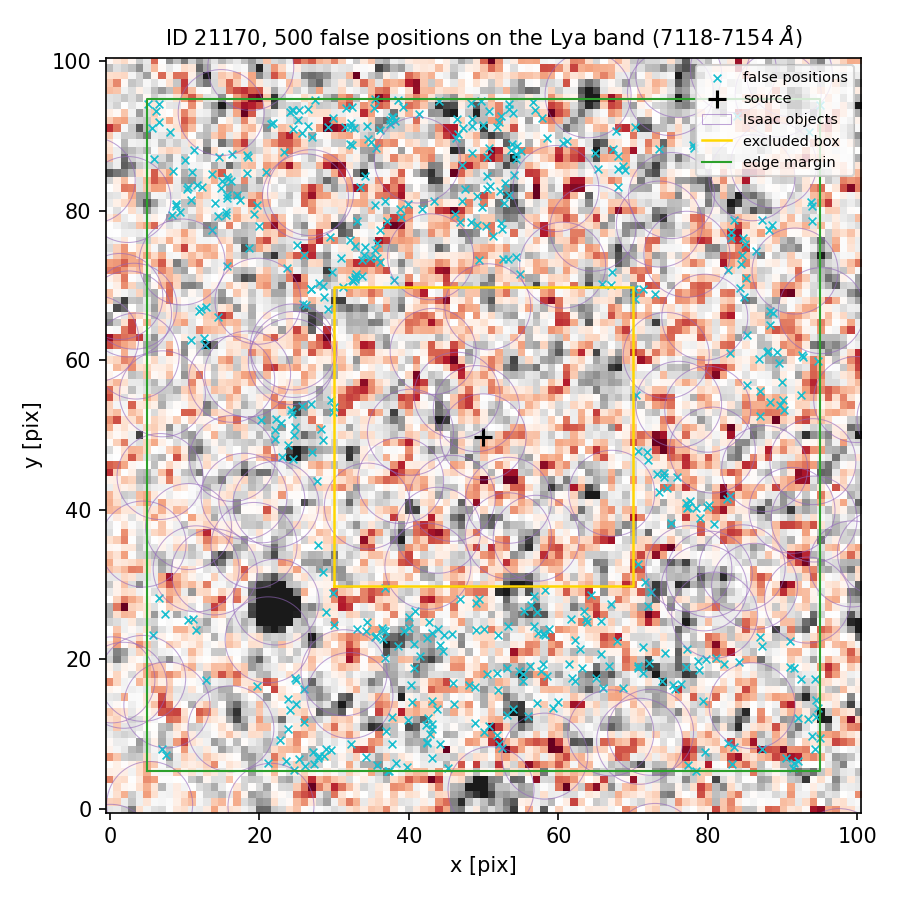

Data behind this chart, as committed beside it:
index, ra, dec, x_pix, y_pix, nearest_isaac_arcsec
0, 150.1, 2.264, 29.92, 53.72, 1.665
1, 150.1, 2.261, 94.4, 12.31, 1.724
2, 150.1, 2.266, 52.28, 92.64, 2.407
3, 150.1, 2.265, 18.47, 87.2, 1.387
4, 150.1, 2.264, 25.85, 67.57, 1.187
5, 150.1, 2.264, 89.46, 59.64, 1.807
6, 150.1, 2.262, 36.76, 29.48, 1.299
7, 150.1, 2.264, 88.06, 61.26, 1.784
8, 150.1, 2.261, 43.04, 11.28, 2.32
9, 150.1, 2.261, 25.3, 6.645, 1.467
10, 150.1, 2.265, 34.76, 73.73, 1.627
11, 150.1, 2.262, 57.9, 23.35, 2.575
12, 150.1, 2.261, 37.21, 5.098, 2.256
13, 150.1, 2.262, 39.98, 25.7, 1.443
14, 150.1, 2.265, 32.88, 71.56, 2.054
15, 150.1, 2.265, 50.49, 87.14, 1.873
16, 150.1, 2.265, 52.92, 83.77, 1.358
17, 150.1, 2.265, 15.58, 79.41, 1.722
18, 150.1, 2.265, 54.36, 73.77, 1.259
19, 150.1, 2.262, 43.88, 24.06, 1.698
20, 150.1, 2.266, 49.59, 94.64, 2.308
21, 150.1, 2.262, 62.16, 22.59, 2.668
22, 150.1, 2.266, 6.591, 94.25, 1.675
23, 150.1, 2.266, 78.19, 88.43, 1.417
24, 150.1, 2.265, 29.41, 76.53, 1.248
25, 150.1, 2.266, 48.38, 87.72, 1.462
26, 150.1, 2.265, 50.81, 83.25, 1.77
27, 150.1, 2.262, 78.84, 18.61, 1.517
28, 150.1, 2.263, 77.31, 40.44, 1.647
29, 150.1, 2.262, 36.48, 23.9, 1.535
30, 150.1, 2.263, 77.25, 40.24, 1.623
31, 150.1, 2.265, 48.29, 78.53, 1.428
32, 150.1, 2.266, 24.15, 93.16, 1.604
33, 150.1, 2.266, 37.47, 92.1, 1.291
34, 150.1, 2.262, 61.37, 19.34, 2.156
35, 150.1, 2.265, 14.66, 87.17, 1.195
36, 150.1, 2.261, 27.19, 7.651, 1.795
37, 150.1, 2.262, 56.31, 27.2, 1.803
38, 150.1, 2.261, 43.76, 13.31, 2.359
39, 150.1, 2.266, 37.82, 92.6, 1.338
40, 150.1, 2.263, 73.45, 42.34, 1.264
41, 150.1, 2.261, 50.7, 11.07, 1.697
42, 150.1, 2.265, 38.86, 80.29, 1.377
43, 150.1, 2.265, 10.99, 85.23, 1.763
44, 150.1, 2.265, 67.91, 87.33, 1.791
45, 150.1, 2.266, 50.76, 88.43, 1.954
46, 150.1, 2.262, 34.38, 24.95, 1.48
47, 150.1, 2.261, 52, 8.646, 1.234
48, 150.1, 2.262, 79.68, 19.99, 1.211
49, 150.1, 2.261, 37.7, 12.22, 1.262
50, 150.1, 2.261, 22.7, 9.225, 1.336
51, 150.1, 2.265, 84.74, 76.34, 1.573
52, 150.1, 2.266, 26.48, 91.36, 1.789
53, 150.1, 2.262, 48.87, 16.23, 2.615
54, 150.1, 2.265, 85.12, 70.97, 1.321
55, 150.1, 2.265, 83.02, 77.22, 1.317
56, 150.1, 2.261, 93.36, 11.98, 1.534
57, 150.1, 2.265, 82.67, 72.03, 1.18
58, 150.1, 2.264, 70.22, 68.19, 1.728
59, 150.1, 2.264, 29.57, 54.69, 1.476
... 440 more rows
